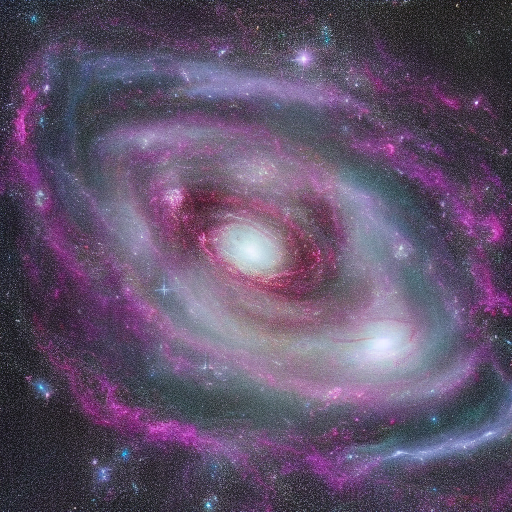
Generation parameters embedded in this image by AUTOMATIC1111 Stable Diffusion web UI or a fork of it (Forge, ...) (PNG 'parameters' text chunk):
Galactic ballet of destruction, a collision between galaxies unleashing cosmic energies, sculpting the celestial landscape with celestial chaos.
Steps: 20, Sampler: Euler a, CFG scale: 7, Seed: 3658836138, Size: 512x512, Model hash: 6ce0161689, Model: v1-5-pruned-emaonly